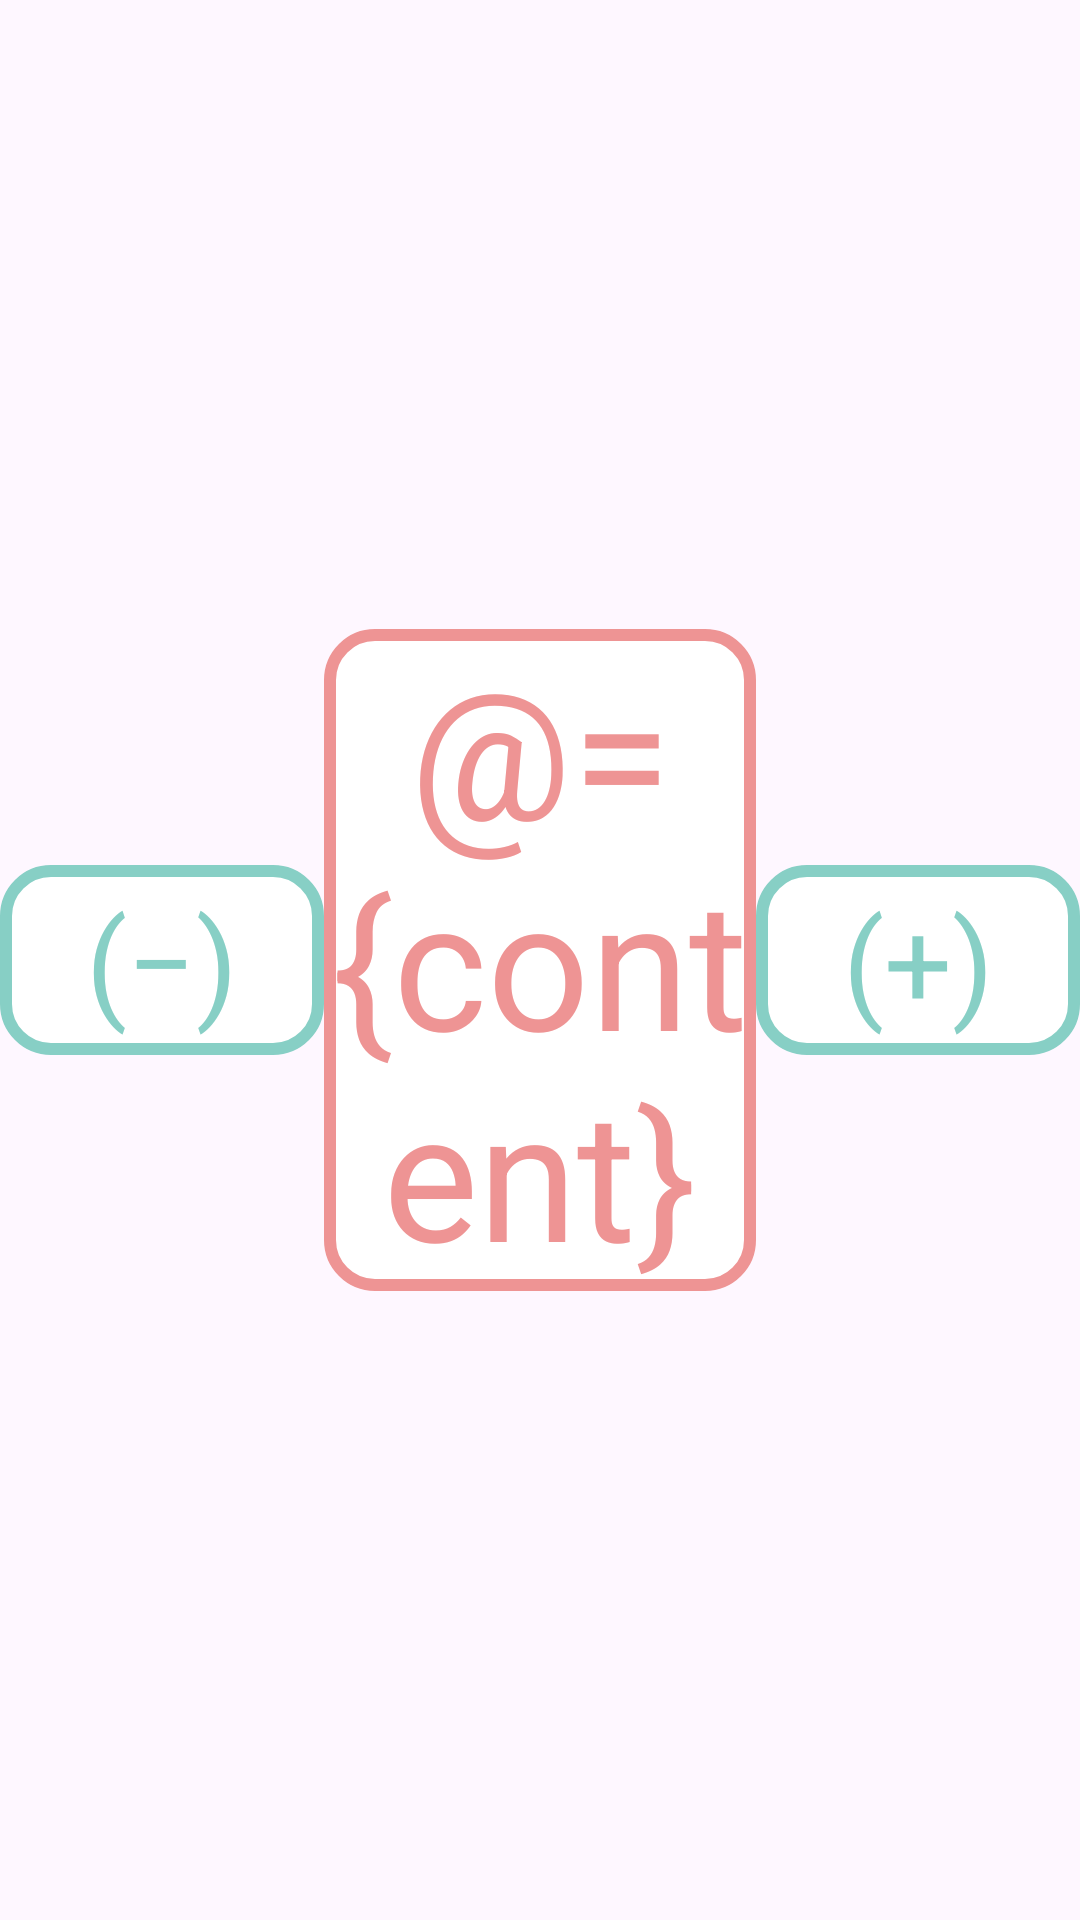

The Android layout XML behind this screen, and the referenced resources:
<!-- AndroidManifest.xml: application theme Theme.ControlLadderGameProject -->
<!-- res/layout/layout_set_button_number.xml -->
<?xml version="1.0" encoding="utf-8"?>
<layout xmlns:android="http://schemas.android.com/apk/res/android"
    xmlns:app="http://schemas.android.com/apk/res-auto"
    xmlns:tools="http://schemas.android.com/tools"
    tools:context=".ladder_ui.MenuFragment">

    <data>
        <variable
            name="content"
            type="String" />
    </data>

    <androidx.constraintlayout.widget.ConstraintLayout
        android:layout_width="match_parent"
        android:layout_height="wrap_content">

        <androidx.constraintlayout.widget.Guideline
            android:id="@+id/guide_vertical_30"
            android:layout_width="wrap_content"
            android:layout_height="wrap_content"
            android:orientation="vertical"
            app:layout_constraintGuide_percent="0.30"/>
        <androidx.constraintlayout.widget.Guideline
            android:id="@+id/guide_vertical_70"
            android:layout_width="wrap_content"
            android:layout_height="wrap_content"
            android:orientation="vertical"
            app:layout_constraintGuide_percent="0.70"/>


        <TextView
            android:id="@+id/textView3"
            android:layout_width="0dp"
            android:layout_height="wrap_content"
            android:background="@drawable/bg_dialog_border"
            android:text="@={content}"
            android:textAlignment="center"
            android:textColor="@color/main_color"
            android:textSize="60sp"
            app:layout_constraintBottom_toBottomOf="parent"
            app:layout_constraintEnd_toStartOf="@+id/guide_vertical_70"
            app:layout_constraintStart_toStartOf="@+id/guide_vertical_30"
            app:layout_constraintTop_toTopOf="parent"
            tools:text="0" />

        <TextView
            android:id="@+id/minus_btn"
            android:layout_width="0dp"
            android:layout_height="wrap_content"
            android:padding="5dp"
            android:text="(−)"
            android:textAlignment="center"
            android:textColor="@color/sub_color"
            android:textSize="40sp"
            android:background="@drawable/bg_sub_box"
            app:layout_constraintBottom_toBottomOf="@+id/textView3"
            app:layout_constraintEnd_toStartOf="@+id/guide_vertical_30"
            app:layout_constraintStart_toStartOf="parent"
            app:layout_constraintTop_toTopOf="@+id/textView3" />

        <TextView
            android:id="@+id/plus_btn"
            android:layout_width="0dp"
            android:layout_height="wrap_content"
            android:text="(+)"
            android:padding="5dp"
            android:background="@drawable/bg_sub_box"
            android:textAlignment="center"
            android:textColor="@color/sub_color"
            android:textSize="40sp"
            app:layout_constraintBottom_toBottomOf="@+id/textView3"
            app:layout_constraintEnd_toEndOf="parent"
            app:layout_constraintStart_toStartOf="@+id/guide_vertical_70"
            app:layout_constraintTop_toTopOf="@+id/textView3" />

    </androidx.constraintlayout.widget.ConstraintLayout>
</layout>
<!-- resources referenced by this layout -->
<resources>
  <color name="main_color">#EE9494</color>
  <color name="sub_color">#87CFC5</color>
  <!-- drawable bg_dialog_border (drawable) -->
  <?xml version="1.0" encoding="utf-8"?>
  <shape xmlns:android="http://schemas.android.com/apk/res/android">
      <corners android:radius="15dp" />
      <stroke android:width="4dp" android:color="@color/main_color" />
  
      <solid android:color="@android:color/white" />
  </shape>
  <!-- drawable bg_sub_box (drawable) -->
  <?xml version="1.0" encoding="utf-8"?>
  <shape xmlns:android="http://schemas.android.com/apk/res/android">
      <corners android:radius="15dp" />
      <stroke android:width="4dp" android:color="@color/sub_color" />
  
      <solid android:color="@android:color/white" />
  </shape>
  <style name="Theme.ControlLadderGameProject" parent="Base.Theme.ControlLadderGameProject" />
  <style name="Base.Theme.ControlLadderGameProject" parent="Theme.Material3.DayNight.NoActionBar">
          
          
      </style>
</resources>
